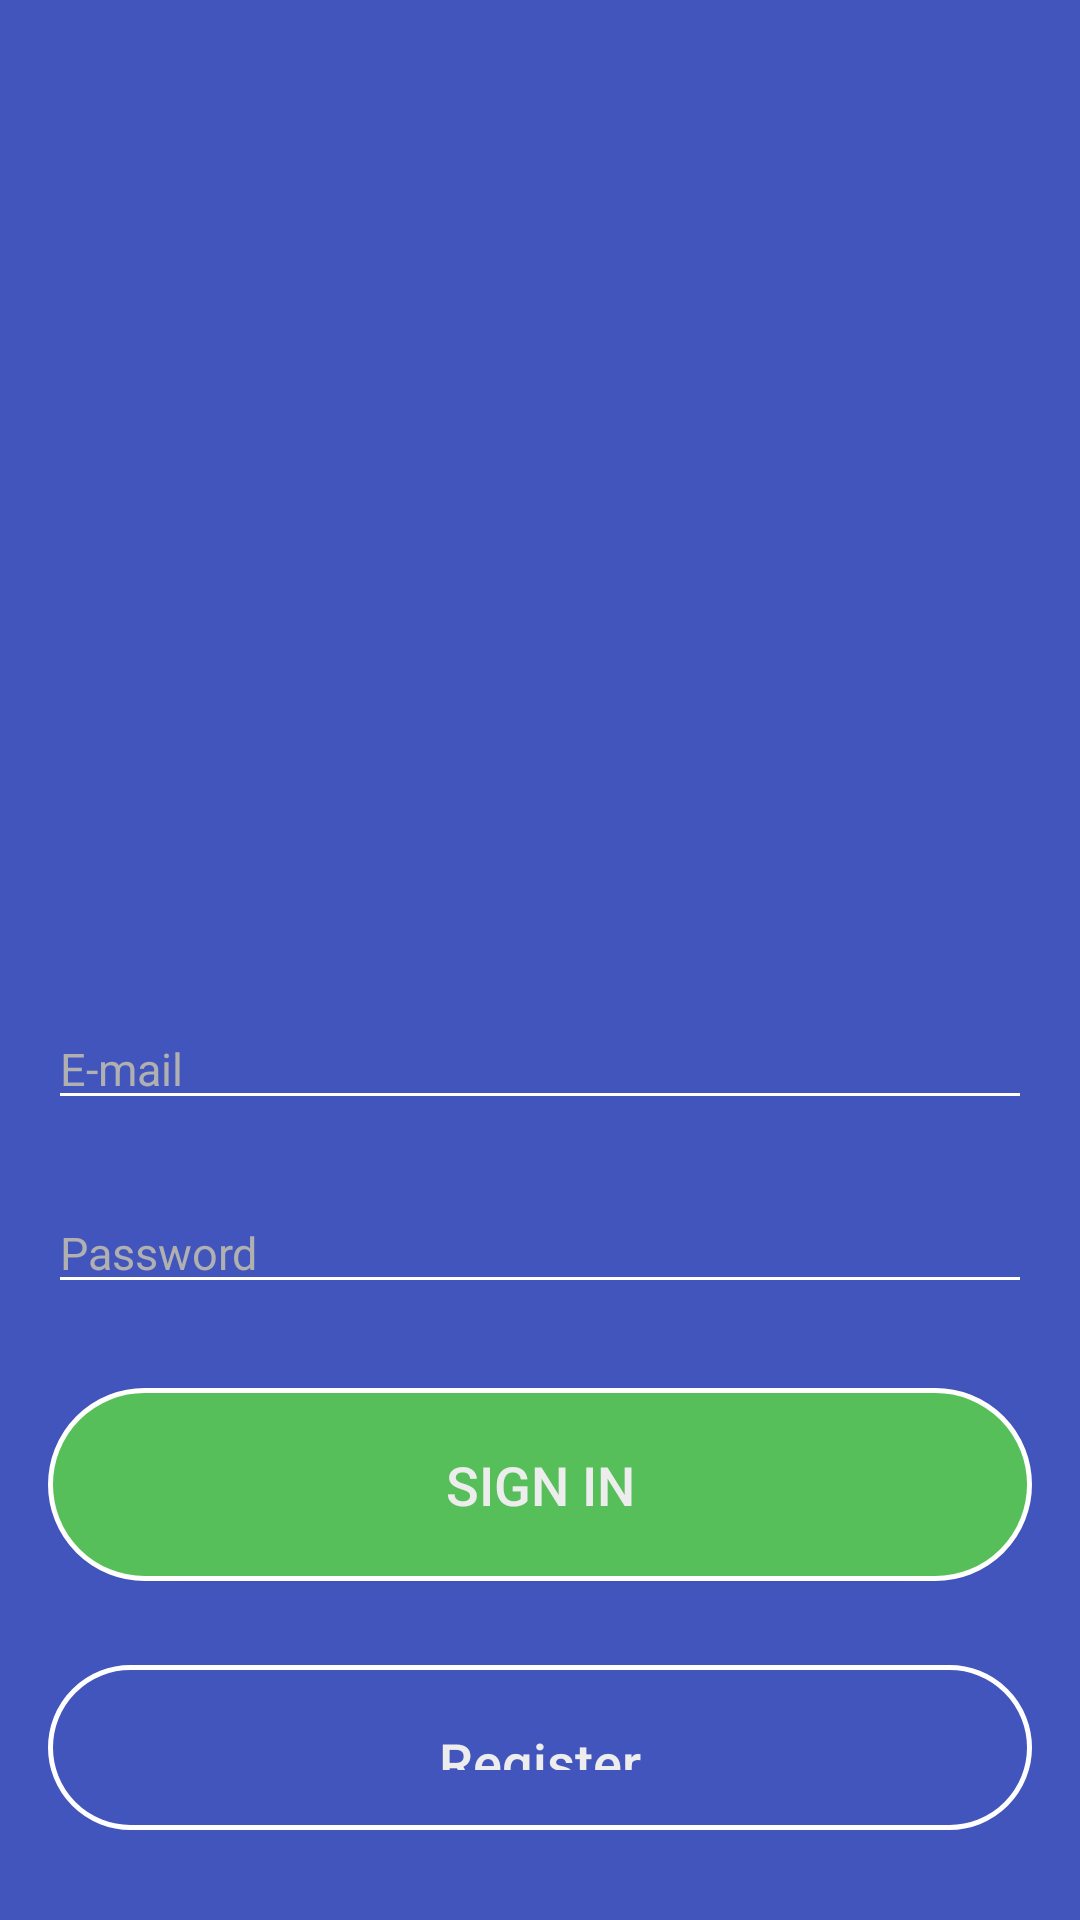

Layout XML and referenced resources for this Android screen:
<!-- AndroidManifest.xml: application theme AppTheme -->
<!-- res/layout/fragment_login.xml -->
<LinearLayout xmlns:android="http://schemas.android.com/apk/res/android"
    android:layout_width="match_parent"
    android:layout_height="match_parent"
    android:background="@color/colorBlue"
    android:orientation="vertical"
    android:weightSum="2">

    <LinearLayout
        android:layout_width="match_parent"
        android:layout_height="0dp"
        android:layout_weight="1"
        android:orientation="vertical">

        <ImageView
            android:layout_width="match_parent"
            android:layout_height="395dp"
            android:src="@drawable/image_login" />
    </LinearLayout>

    <LinearLayout
        android:layout_width="match_parent"
        android:layout_height="0dp"
        android:layout_weight="1"
        android:orientation="vertical"
        android:padding="16dp">

        <EditText
            android:id="@+id/et_loginEmail"
            style="@style/EditTextStylesLogin"
            android:layout_marginBottom="10dp"
            android:backgroundTint="#FFF"
            android:hint="E-mail" />

        <RelativeLayout
            android:layout_width="match_parent"
            android:layout_height="wrap_content">

            <EditText
                android:id="@+id/et_loginPassword"
                style="@style/EditTextStylesRegister"
                android:backgroundTint="#FFF"
                android:hint="Password"
                android:inputType="textPassword" />

            <ImageButton
                android:id="@+id/button_show_password"
                android:layout_width="wrap_content"
                android:layout_height="wrap_content"
                android:layout_alignRight="@id/et_loginPassword"
                android:layout_centerVertical="true"
                android:background="@drawable/ic_baseline_remove_red_eye_24" />

        </RelativeLayout>


        <Button
            android:id="@+id/button_signIn"
            style="@style/Buttons"
            android:background="@drawable/rounded_corners_green"
            android:text="@string/button_sign_in" />

        <Button
            android:id="@+id/button_register_login_screen"
            style="@style/Buttons"
            android:background="@drawable/rounded_corners2"
            android:text="@string/button_register"
            android:textAllCaps="false" />

    </LinearLayout>
</LinearLayout>
<!-- resources referenced by this layout -->
<resources>
  <color name="colorBlue">#4255BC</color>
  <!-- drawable rounded_corners2 (drawable) -->
  <?xml version="1.0" encoding="utf-8"?>
  <shape xmlns:android="http://schemas.android.com/apk/res/android">
      <corners android:radius="45dp"/>
      <stroke android:width="5px" android:color="#ffffff" />
  </shape>
  <!-- drawable rounded_corners_green (drawable) -->
  <?xml version="1.0" encoding="utf-8"?>
  <shape xmlns:android="http://schemas.android.com/apk/res/android">
      <solid android:color="@color/colorGreen"/>
      <corners android:radius="45dp"/>
      <stroke android:width="5px" android:color="#ffffff" />
  </shape>
  <string name="button_register">Register</string>
  <string name="button_sign_in">Sign In</string>
  <style name="Buttons">
          <item name="android:layout_width">match_parent</item>
          <item name="android:layout_height">wrap_content</item>
          <item name="android:padding">20dp</item>
          <item name="android:textColor">@color/colorWhite</item>
          <item name="android:textSize">18sp</item>
          <item name="android:layout_marginTop">14dp</item>
          <item name="android:layout_marginBottom">14dp</item>
      </style>
  <style name="EditTextStylesLogin">
          <item name="android:layout_width">match_parent</item>
          <item name="android:layout_height">wrap_content</item>
          <item name="android:textColor">@color/colorWhite</item>
          <item name="android:textColorHint">@color/colorGrey</item>
          <item name="android:textSize">15sp</item>
          <item name="android:backgroundTint">@color/colorWhite</item>
      </style>
  <style name="EditTextStylesRegister">
          <item name="android:layout_width">match_parent</item>
          <item name="android:layout_height">wrap_content</item>
          <item name="android:textColor">@color/colorWhite</item>
          <item name="android:textColorHint">@color/colorGrey</item>
          <item name="android:textSize">15sp</item>
          <item name="android:layout_marginTop">14dp</item>
          <item name="android:layout_marginBottom">14dp</item>
          <item name="android:backgroundTint">@color/colorWhite</item>
  
      </style>
  <style name="AppTheme" parent="Theme.AppCompat.Light.DarkActionBar">
          
          <item name="colorPrimary">@color/colorPrimary</item>
          <item name="colorPrimaryDark">@color/colorPrimaryDark</item>
          <item name="colorAccent">@color/colorAccent</item>
      </style>
  <color name="colorGreen">#57BF5A</color>
  <color name="colorWhite">#EDEDED</color>
  <color name="colorGrey">#B0B0B0</color>
  <color name="colorPrimary">#009688</color>
  <color name="colorPrimaryDark">#DA009688</color>
  <color name="colorAccent">#03DAC5</color>
</resources>
